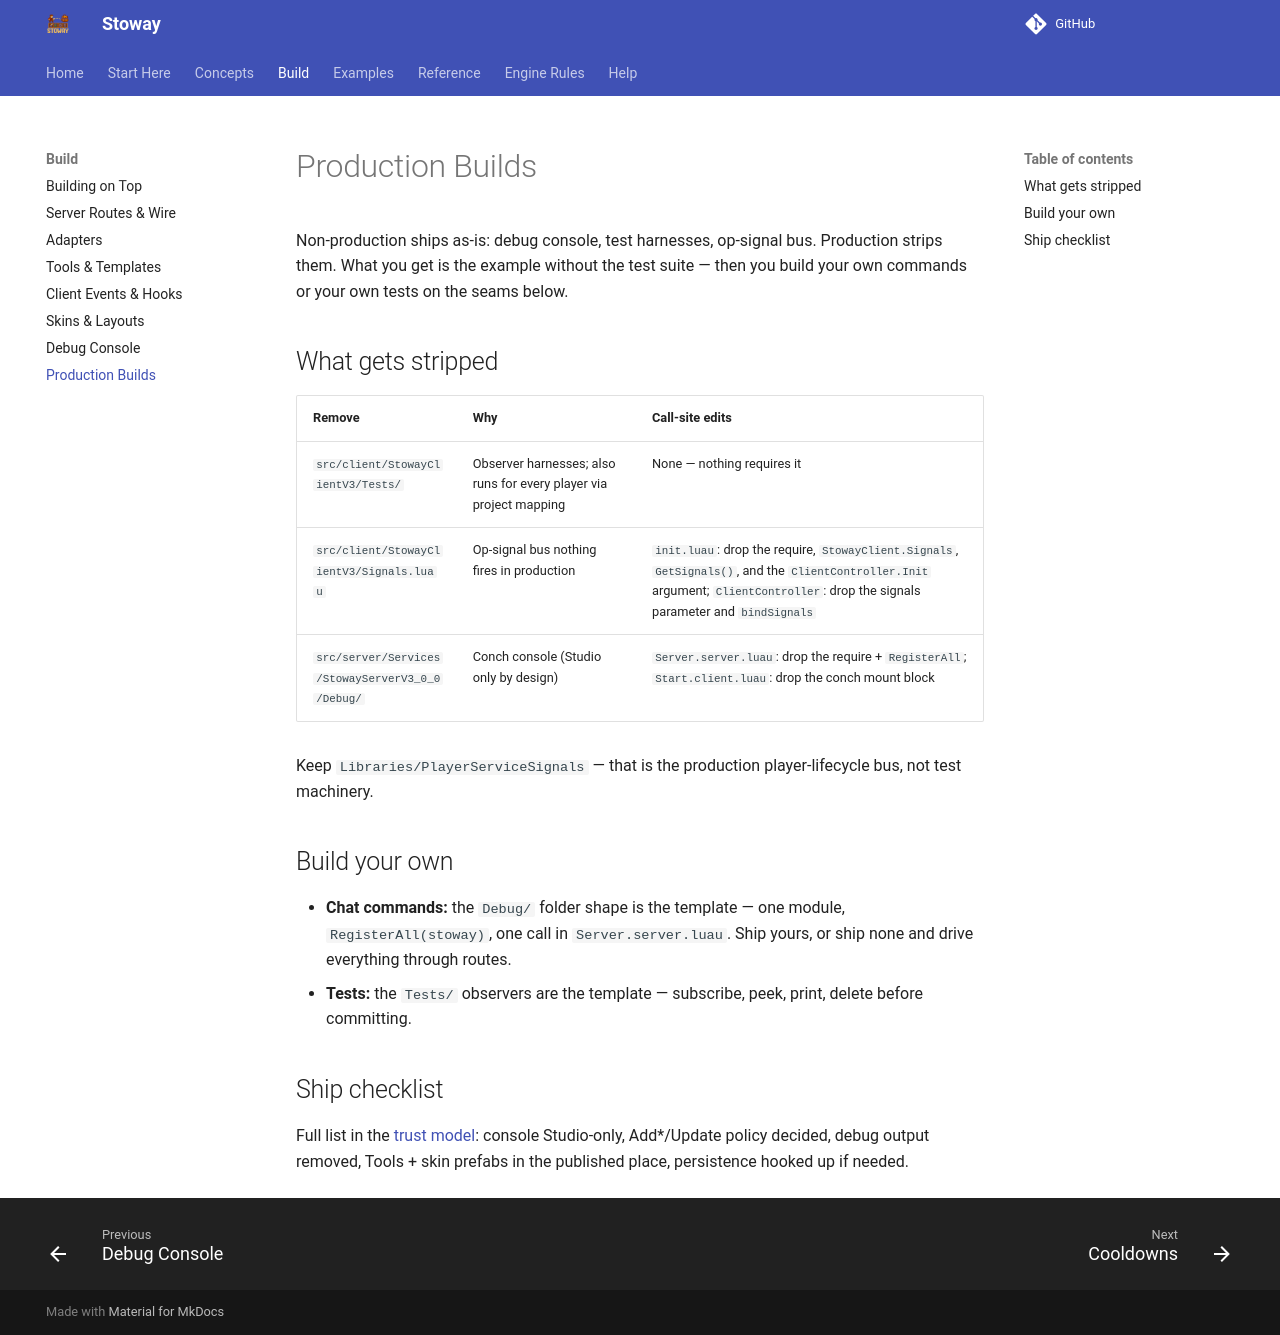

repository: Zyn-ic/Stoway · page: builds/index.html · generator: mkdocs

# Production Builds

Non-production ships as-is: debug console, test harnesses, op-signal bus.
Production strips them. What you get is the example without the test suite —
then you build your own commands or your own tests on the seams below.

## What gets stripped

| Remove | Why | Call-site edits |
|---|---|---|
| `src/client/StowayClientV3/Tests/` | Observer harnesses; also runs for every player via project mapping | None — nothing requires it |
| `src/client/StowayClientV3/Signals.luau` | Op-signal bus nothing fires in production | `init.luau`: drop the require, `StowayClient.Signals`, `GetSignals()`, and the `ClientController.Init` argument; `ClientController`: drop the signals parameter and `bindSignals` |
| `src/server/Services/StowayServerV3_0_0/Debug/` | Conch console (Studio only by design) | `Server.server.luau`: drop the require + `RegisterAll`; `Start.client.luau`: drop the conch mount block |

Keep `Libraries/PlayerServiceSignals` — that is the production player-lifecycle
bus, not test machinery.

## Build your own

- **Chat commands:** the `Debug/` folder shape is the template — one module,
  `RegisterAll(stoway)`, one call in `Server.server.luau`. Ship yours, or
  ship none and drive everything through routes.
- **Tests:** the `Tests/` observers are the template — subscribe, peek, print,
  delete before committing.

## Ship checklist

Full list in the [trust model](trust.md): console Studio-only, Add\*/Update
policy decided, debug output removed, Tools + skin prefabs in the published
place, persistence hooked up if needed.
